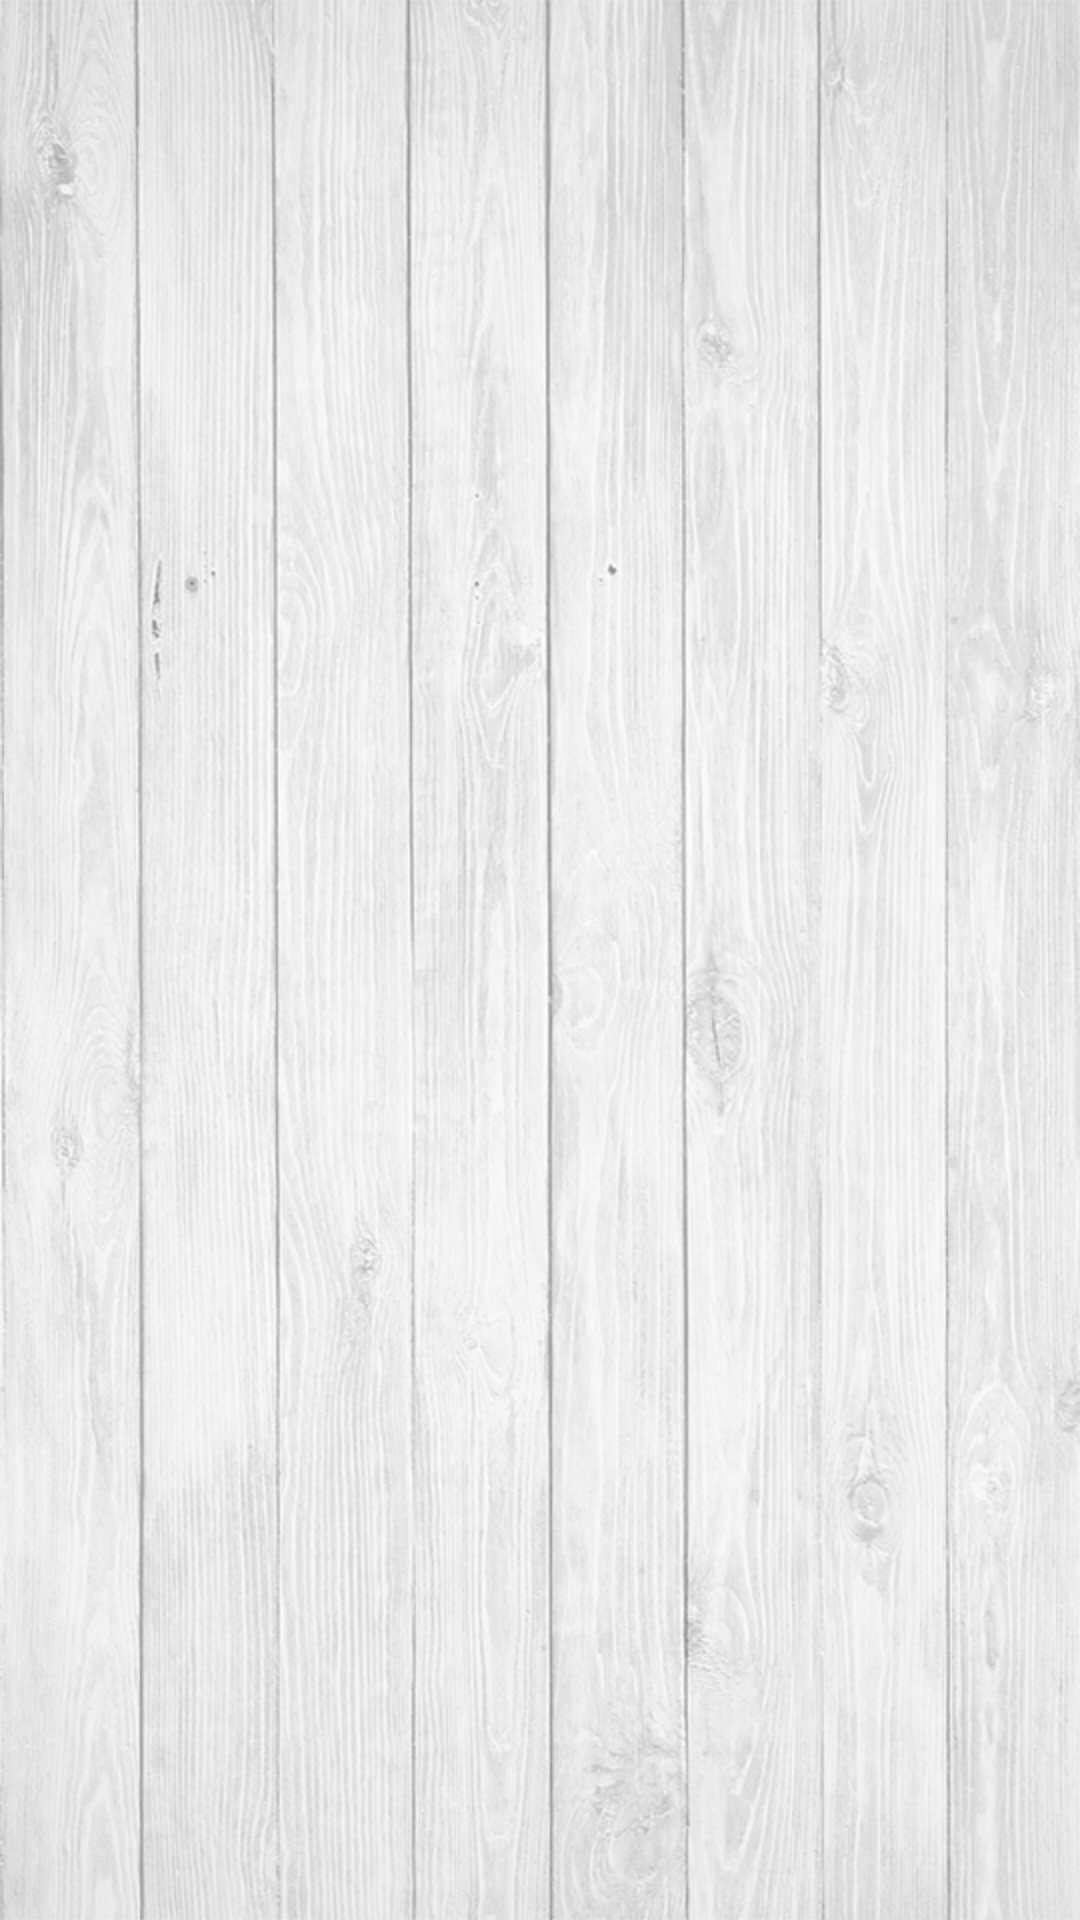

Write the Android layout XML for this screen, with the resource values it uses.
<!-- AndroidManifest.xml: application theme AppTheme -->
<!-- res/layout/activity_splash.xml -->
<?xml version="1.0" encoding="utf-8"?>
<RelativeLayout xmlns:android="http://schemas.android.com/apk/res/android"
    xmlns:app="http://schemas.android.com/apk/res-auto"
    xmlns:tools="http://schemas.android.com/tools"
    android:id="@+id/container"
    android:layout_width="match_parent"
    android:layout_height="match_parent"
    android:background="@drawable/home_background"
    android:orientation="vertical"
    tools:context="wheelofeats.roxdesign.com.wheelofeats.Activity.SplashActivity">

    <ImageView
        android:id="@+id/imageView2"
        android:layout_width="wrap_content"
        android:layout_height="wrap_content"
        android:layout_alignParentTop="true"
        android:layout_centerHorizontal="true"
        android:src="@drawable/logo"
        android:layout_marginTop="174dp"/>
</RelativeLayout>
<!-- resources referenced by this layout -->
<resources>
  <!-- drawable home_background: png bitmap (drawable, 510952 bytes) -->
  <style name="AppTheme" parent="Theme.AppCompat.Light.NoActionBar">
          
          <item name="colorPrimary">@color/colorPrimary</item>
          <item name="colorPrimaryDark">@color/colorPrimaryDark</item>
          <item name="colorAccent">@color/colorAccent</item>
      </style>
  <color name="colorPrimary">#3F51B5</color>
  <color name="colorPrimaryDark">#303F9F</color>
  <color name="colorAccent">#ff4081</color>
</resources>
